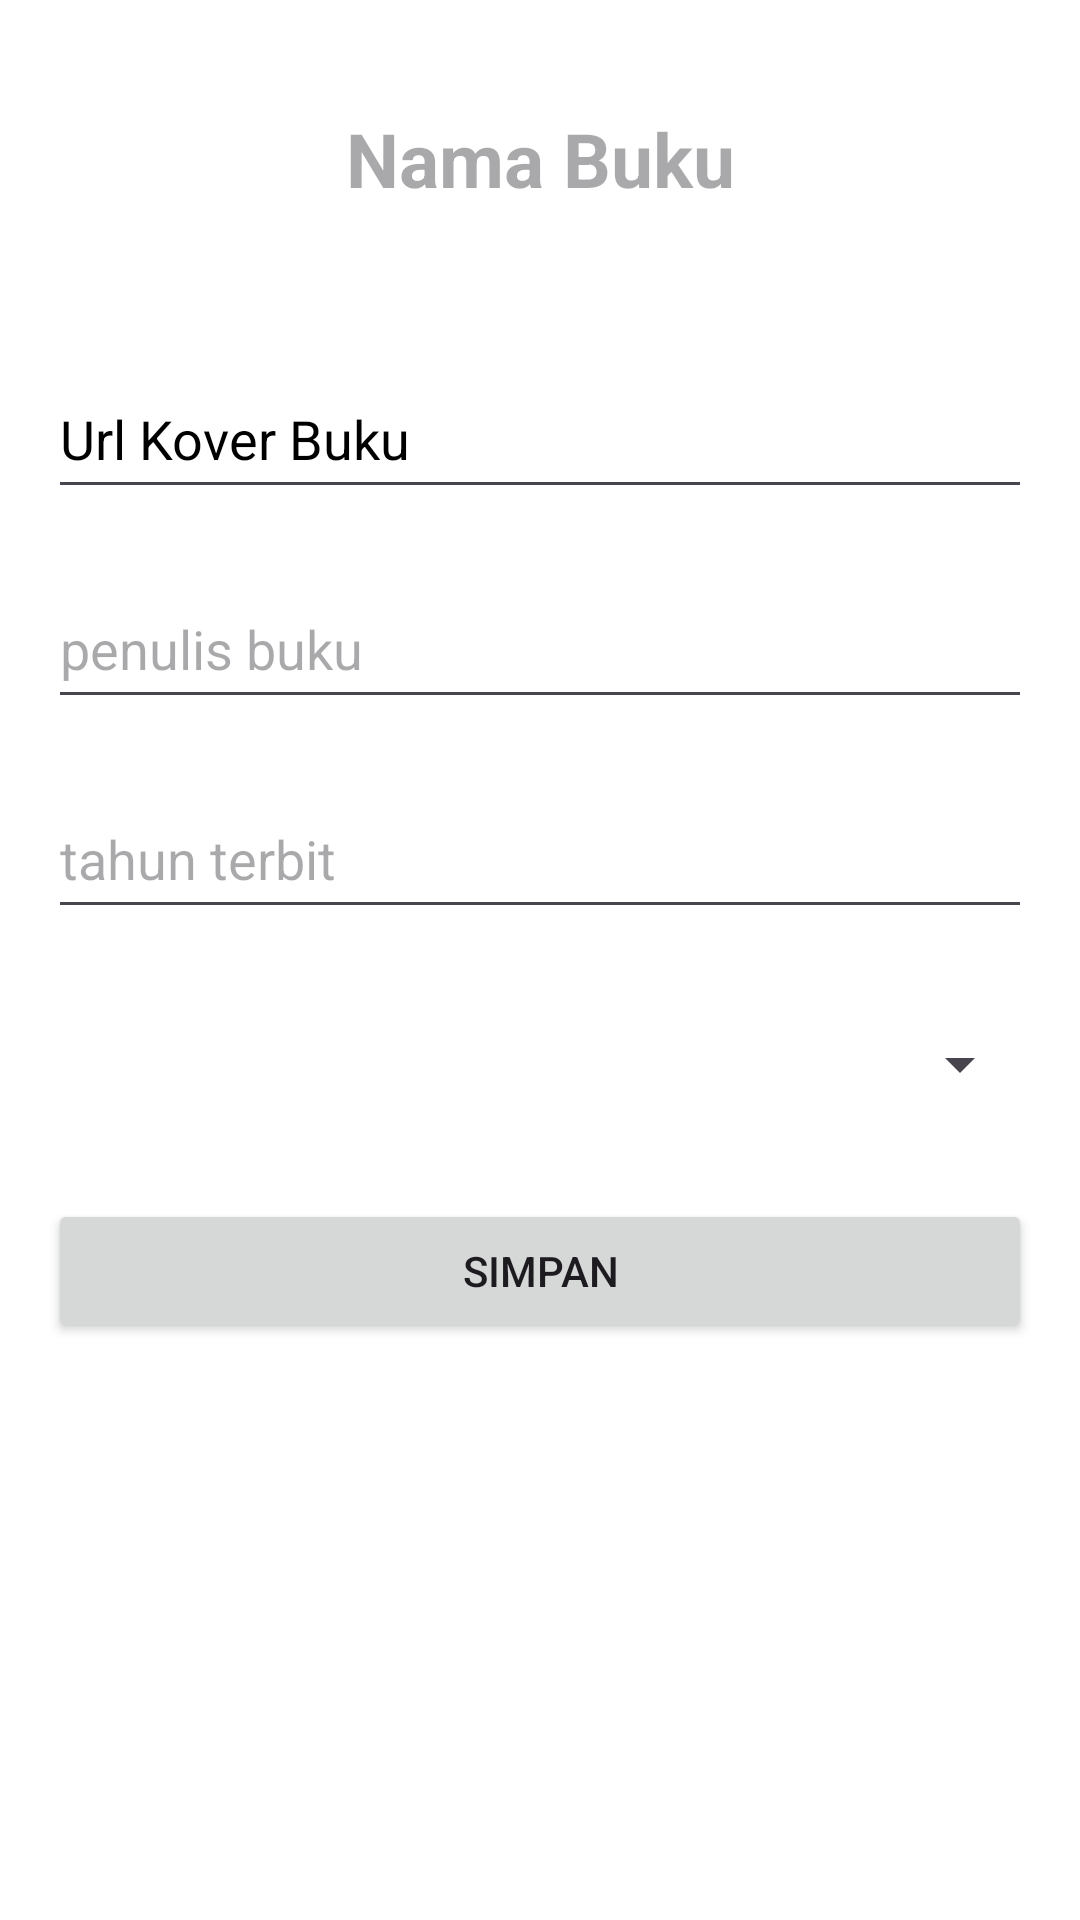

Layout XML and referenced resources for this Android screen:
<!-- AndroidManifest.xml: application theme Theme.CrudApps -->
<!-- res/layout/activity_update.xml -->
<LinearLayout
    xmlns:android="http://schemas.android.com/apk/res/android"
    android:layout_width="match_parent"
    android:layout_height="match_parent"
    android:orientation="vertical"
    android:background="@color/white"
    android:padding="16dp">

    <LinearLayout
        android:layout_width="match_parent"
        android:layout_height="match_parent"
        android:gravity="center"
        android:layout_marginTop="20dp"
        android:visibility="gone"
        android:id="@+id/progressBar"
        >

    <ProgressBar
        style="?android:attr/progressBarStyle"
        android:layout_width="match_parent"
        android:layout_height="wrap_content"
        />

    </LinearLayout>

    <LinearLayout
        android:id="@+id/updateView"
        android:layout_width="match_parent"
        android:layout_height="wrap_content"
        android:gravity="center"
        android:layout_marginTop="20dp"
        android:visibility="visible">

        <TextView
            android:id="@+id/namaBukuUpdate"
            android:layout_width="match_parent"
            android:layout_height="wrap_content"
            android:textSize="25dp"
            android:hint="Nama Buku"
            android:layout_gravity="center"
            android:gravity="center"
            android:textStyle="bold"/>
    </LinearLayout>


    <EditText
        android:layout_marginTop="50dp"
        android:id="@+id/urlCoverBukuUpdate"
        android:layout_width="match_parent"
        android:layout_height="50dp"
        android:hint="Url Kover Buku"
        android:textColorHint="@color/black"
        android:inputType="text"/>

    <EditText
        android:layout_marginTop="20dp"
        android:id="@+id/penulisBukuUpdate"
        android:layout_width="match_parent"
        android:layout_height="50dp"
        android:hint="penulis buku"
        android:inputType="text" />

    <EditText
        android:layout_marginTop="20dp"
        android:id="@+id/tahunTerbitUpdate"
        android:layout_width="match_parent"
        android:layout_height="50dp"
        android:hint="tahun terbit"
        android:inputType="number" />


    <Spinner
        android:layout_marginTop="20dp"
        android:id="@+id/katergoriUpdate"
        android:layout_width="match_parent"
        android:layout_height="50dp"

        >
    </Spinner>


    <Button
        android:layout_marginTop="20dp"
        android:id="@+id/simpanButtonUpdate"
        android:layout_width="match_parent"
        android:layout_height="wrap_content"
        android:layout_gravity="center"
        android:text="Simpan" />

</LinearLayout>
<!-- resources referenced by this layout -->
<resources>
  <style name="Theme.CrudApps" parent="Base.Theme.CrudApps" />
  <style name="Base.Theme.CrudApps" parent="Theme.Material3.DayNight.NoActionBar">
          
          
      </style>
  <!-- not gathered from this repository: default colours our renderer supplied (Android Studio template values) -->
  <color name="black">#FF000000</color>
  <color name="white">#FFFFFFFF</color>
</resources>
